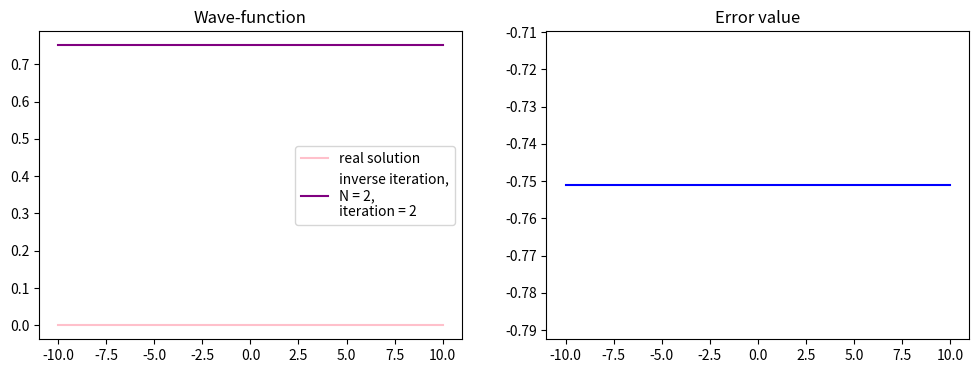

Source code (Python):
import matplotlib.pyplot as plt
import numpy as np

N = 2
iter_number = 2

x0, xn = -10, 10
h = (xn - x0) / N

x_data = np.linspace(x0, xn, N)


def U(x):
    return pow(x, 2) / 2


def solution(x):
    return pow(np.pi, -1 / 4) * np.exp(- pow(x, 2) / 2)


def matrix():
    a, b, c = [], [], []
    for xi in x_data:
        a.append(-0.5 / (h ** 2))
        b.append(1 / (h ** 2) + U(xi))
        c.append(-0.5 / (h ** 2))

    a[0], c[N - 1] = 0, 0

    return a, b, c


def tridiagonal(d):
    a, b, c = matrix()
    d = d.copy()

    for i in range(0, N):
        ksi = a[i] / b[i - 1]
        b[i] -= ksi * c[i - 1]
        d[i] -= ksi * d[i - 1]

    y = [i for i in range(N)]
    y[N - 1] = d[N - 1] / b[N - 1]

    for i in range(N - 2, -1, -1):
        y[i] = (d[i] - c[i] * y[i + 1]) / b[i]

    return y


def inverse_iteration(psi_prev):
    for i in range(0, iter_number - 1):
        psi_prev = tridiagonal(psi_prev)
    psi = tridiagonal(psi_prev)

    energy = max(psi_prev) / max(psi)
    psi /= (max(psi) * pow(np.pi, 1 / 4))  # нормализуем волновую функцию

    return energy, psi


def main():
    energy, psi = inverse_iteration(np.array([0.7 for _ in range(N)]))
    print(f'Calculated E0 = {energy}')
    print(f'Real E0 = 0.5')

    fig = plt.figure(figsize=(12, 4))
    plt_wave = fig.add_subplot(121)
    plt_err = fig.add_subplot(122)

    plt_wave.set_title(r'Wave-function')
    plt_wave.plot(x_data, solution(x_data), color='pink', label='real solution')
    plt_wave.plot(x_data, psi, color='purple', label=f'inverse iteration,\nN = {N},\niteration = {iter_number}')

    plt_err.set_title('Error value')
    plt_err.plot(x_data, solution(x_data) - psi, color='blue')

    plt_wave.legend()
    plt.show()


if __name__ == '__main__':
    main()
